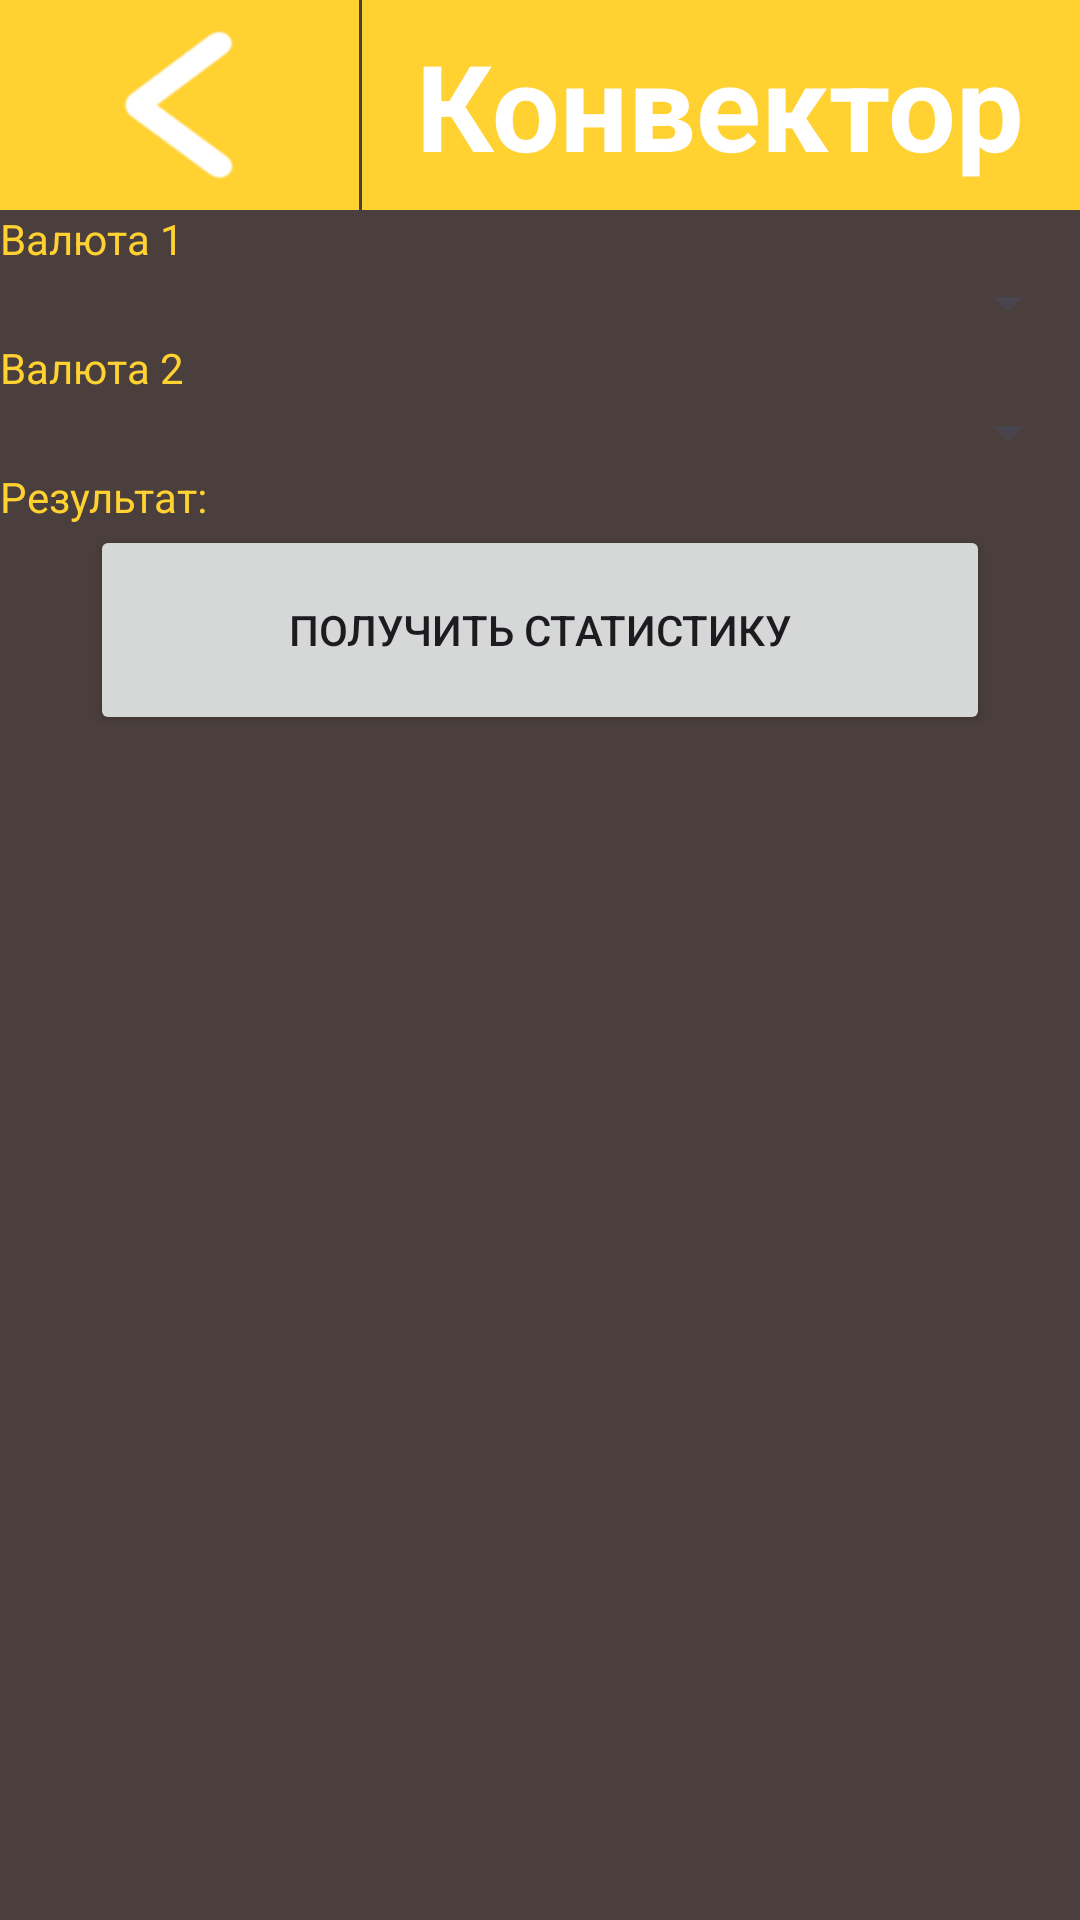

Reconstruct the res/layout file that produces this screen, plus the resources it refers to.
<!-- AndroidManifest.xml: application theme Theme.Testsms -->
<!-- res/layout/convector_menu.xml -->
<?xml version="1.0" encoding="utf-8"?>
<androidx.constraintlayout.widget.ConstraintLayout
    xmlns:android="http://schemas.android.com/apk/res/android"
    xmlns:app="http://schemas.android.com/apk/res-auto"
    xmlns:tools="http://schemas.android.com/tools"
    android:layout_width="match_parent"
    android:layout_height="match_parent"
    android:background="#4A3F3D"
    android:clipChildren="false"
    android:clipToPadding="false">

    <LinearLayout
        android:id="@+id/topBar"
        android:clipChildren="false"
        android:layout_width="match_parent"
        android:layout_height="70dp"
        android:orientation="horizontal"
        android:background="#FFD131"
        android:clipToPadding="false"
        app:layout_constraintTop_toTopOf="parent"
        app:layout_constraintStart_toStartOf="parent"
        app:layout_constraintEnd_toEndOf="parent">

        <LinearLayout
            android:id="@+id/backButton"
            android:layout_width="0dp"
            android:layout_height="match_parent"
            android:layout_weight="2"
            android:gravity="center"
            android:background="#FFD131">

            <ImageView
                android:clickable="false"
                android:focusable="false"
                android:focusableInTouchMode="false"
                android:layout_width="50dp"
                android:layout_height="50dp"
                android:src="@drawable/ic_back" />
        </LinearLayout>

        <View
            android:layout_width="1dp"
            android:layout_height="match_parent"
            android:background="#4A3F3D" />

        <LinearLayout
            android:layout_width="0dp"
            android:layout_height="match_parent"
            android:layout_weight="4"
            android:gravity="center"
            android:background="#FFD131">

            <TextView
                android:layout_width="wrap_content"
                android:layout_height="wrap_content"
                android:text="Конвектор"
                android:textColor="#FFFFFF"
                android:textSize="40sp"
                android:textStyle="bold"
                android:layout_gravity="center" />
        </LinearLayout>
    </LinearLayout>

    <LinearLayout
        android:layout_width="match_parent"
        android:layout_height="0dp" android:layout_below="@id/topBar"
        android:orientation="vertical"
        app:layout_constraintTop_toBottomOf="@+id/topBar"
        app:layout_constraintBottom_toBottomOf="parent"
        app:layout_constraintStart_toStartOf="parent"
        app:layout_constraintEnd_toEndOf="parent">

        <TextView
            android:text="Валюта 1"
            android:textColor="#FFD131"
            android:layout_width="match_parent"
            android:layout_height="wrap_content"/>
        <Spinner
            android:id="@+id/spinnerBalanceType1"
            android:layout_width="match_parent"
            android:layout_height="wrap_content"/>

        <TextView
            android:text="Валюта 2"
            android:textColor="#FFD131"
            android:layout_width="match_parent"
            android:layout_height="wrap_content"/>
        <Spinner
            android:id="@+id/spinnerBalanceType2"
            android:layout_width="match_parent"
            android:layout_height="wrap_content"/>

        <TextView
            android:id="@+id/result"
            android:text="Результат:"
            android:textColor="#FFD131"
            android:layout_width="match_parent"
            android:layout_height="wrap_content"/>

        <Button
            android:id="@+id/buttonGetStatic"
            android:layout_width="300dp"
            android:layout_height="70dp"
            android:gravity="center"
            android:layout_gravity="center"
            android:text="Получить статистику"/>


    </LinearLayout>

</androidx.constraintlayout.widget.ConstraintLayout>
<!-- resources referenced by this layout -->
<resources>
  <!-- drawable ic_back: png bitmap (drawable, 5401 bytes) -->
  <style name="Theme.Testsms" parent="Base.Theme.Testsms" />
  <style name="Base.Theme.Testsms" parent="Theme.Material3.DayNight.NoActionBar">
          
          
      </style>
</resources>
